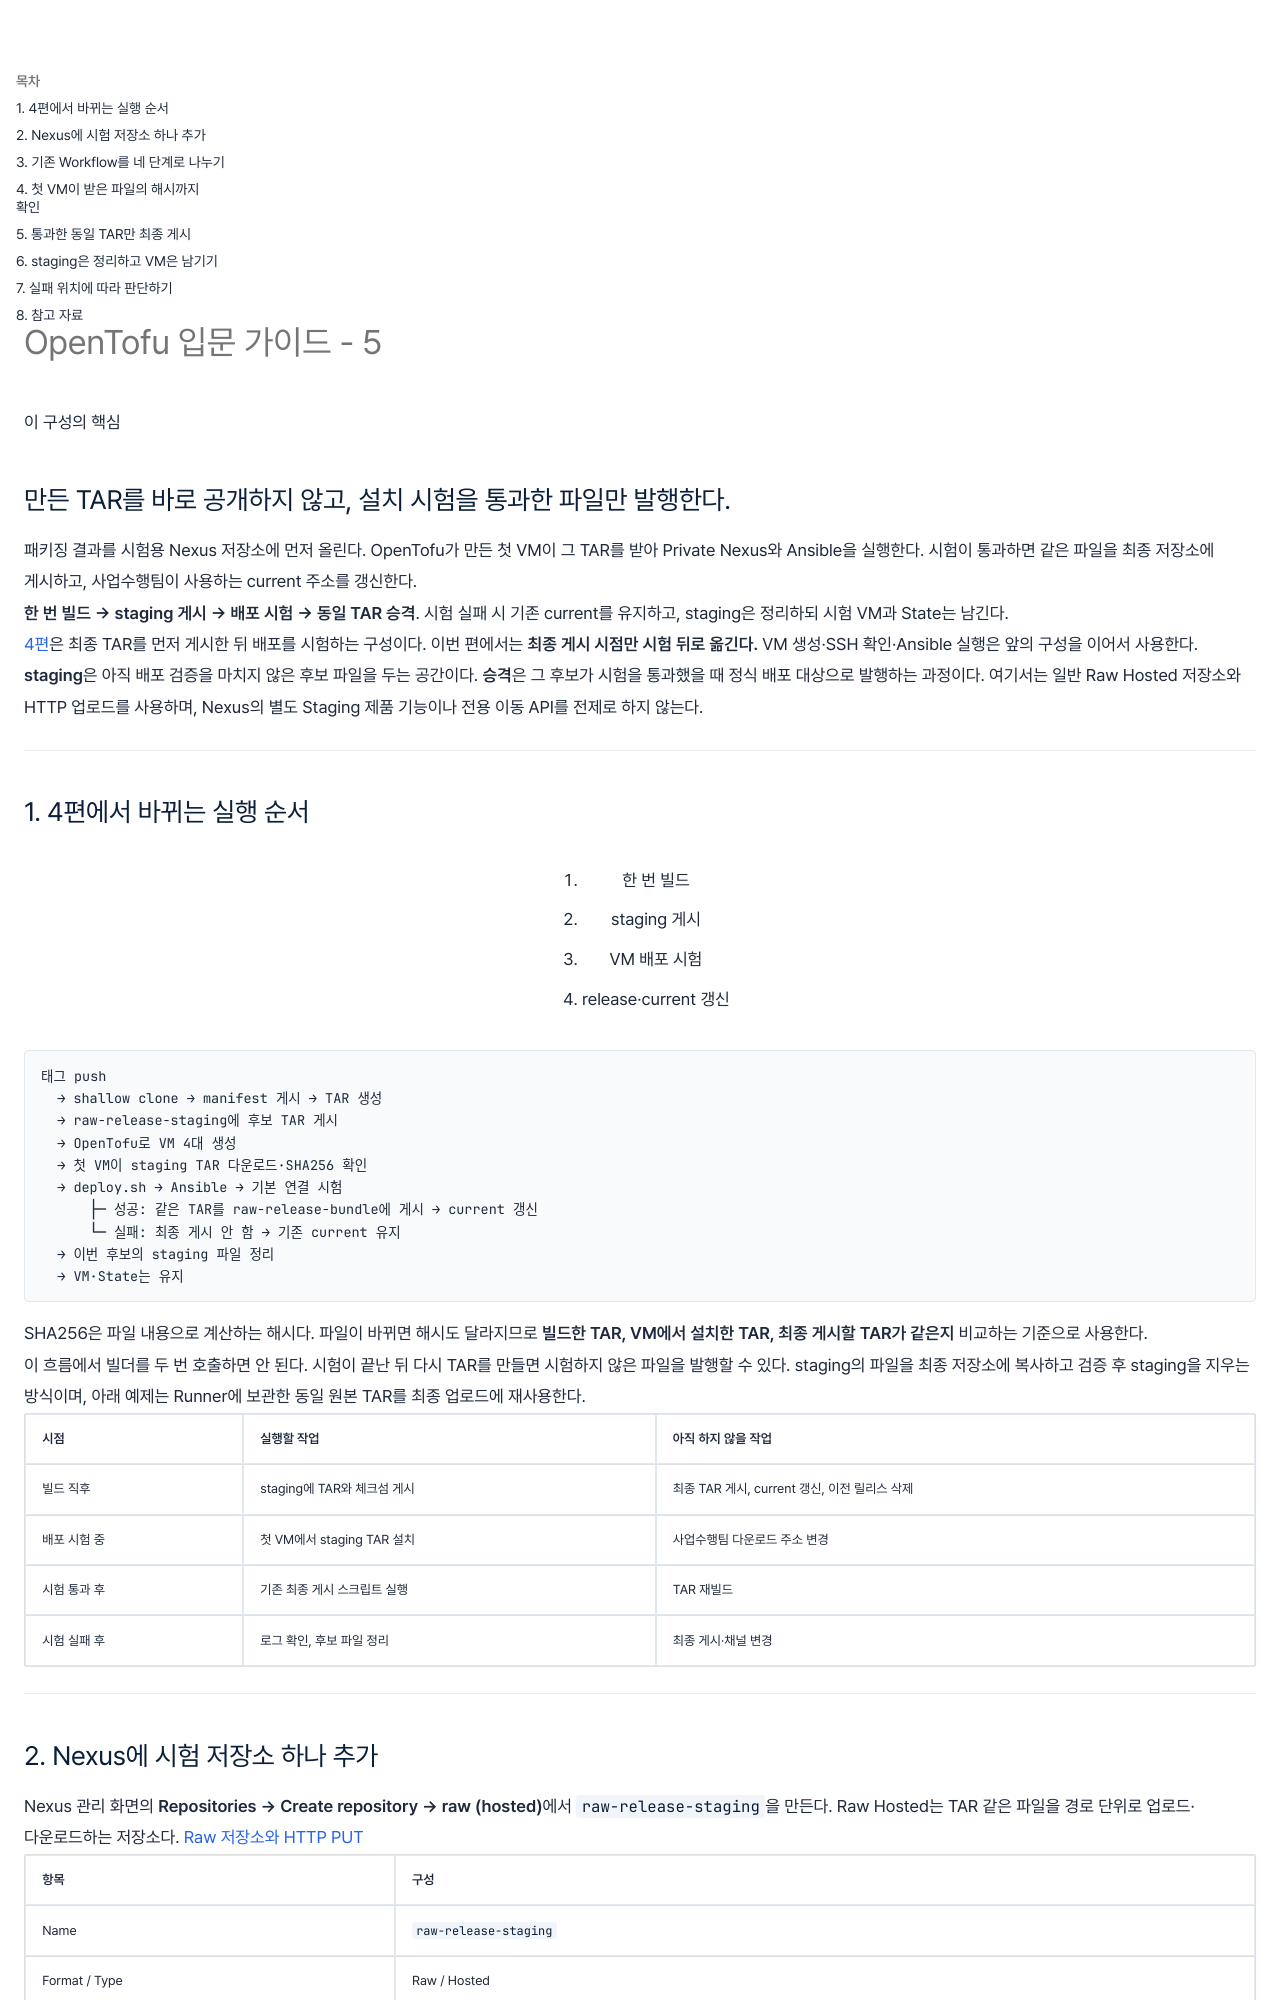

repository: wjdxotjd112/tech-notes · page: concepts/2026-10-15-opentofu-staging-release/index.html · generator: mkdocs

---
title: "OpenTofu 입문 가이드 - 5"
summary: "5편: TAR를 staging에 먼저 게시하고 VM에서 설치를 시험한다. 통과한 동일 TAR만 최종 release에 게시하고 current 채널을 갱신한다."
summary_style: editorial
date: 2026-10-15
category: 개념
tags:
  - 가이드
  - Automation
  - OpenStack
---

<section class="editorial-summary editorial-summary--text-only" aria-labelledby="editorial-summary-title">
  <div class="editorial-summary-layout">
    <div class="editorial-summary-copy">
      <span class="editorial-summary-label">이 구성의 핵심</span>
      <h2 id="editorial-summary-title" class="editorial-summary-title">만든 TAR를 바로 공개하지 않고, 설치 시험을 통과한 파일만 발행한다.</h2>
      <p>패키징 결과를 시험용 Nexus 저장소에 먼저 올린다. OpenTofu가 만든 첫 VM이 그 TAR를 받아 Private Nexus와 Ansible을 실행한다. 시험이 통과하면 같은 파일을 최종 저장소에 게시하고, 사업수행팀이 사용하는 current 주소를 갱신한다.</p>
    </div>
  </div>
  <p class="editorial-summary-result"><span><strong>한 번 빌드 → staging 게시 → 배포 시험 → 동일 TAR 승격</strong>. 시험 실패 시 기존 current를 유지하고, staging은 정리하되 시험 VM과 State는 남긴다.</span></p>
</section>

[4편](2026-10-14-opentofu-gitea-runner.md)은 최종 TAR를 먼저 게시한 뒤 배포를 시험하는 구성이다. 이번 편에서는 **최종 게시 시점만 시험 뒤로 옮긴다.** VM 생성·SSH 확인·Ansible 실행은 앞의 구성을 이어서 사용한다.

**staging**은 아직 배포 검증을 마치지 않은 후보 파일을 두는 공간이다. **승격**은 그 후보가 시험을 통과했을 때 정식 배포 대상으로 발행하는 과정이다. 여기서는 일반 Raw Hosted 저장소와 HTTP 업로드를 사용하며, Nexus의 별도 Staging 제품 기능이나 전용 이동 API를 전제로 하지 않는다.

---

## 1. 4편에서 바뀌는 실행 순서

<figure class="flow" aria-label="릴리스 후보의 시험과 최종 게시 순서">
  <ol>
    <li>한 번 빌드</li>
    <li>staging 게시</li>
    <li>VM 배포 시험</li>
    <li>release·current 갱신</li>
  </ol>
</figure>

```text
태그 push
  → shallow clone → manifest 게시 → TAR 생성
  → raw-release-staging에 후보 TAR 게시
  → OpenTofu로 VM 4대 생성
  → 첫 VM이 staging TAR 다운로드·SHA256 확인
  → deploy.sh → Ansible → 기본 연결 시험
      ├─ 성공: 같은 TAR를 raw-release-bundle에 게시 → current 갱신
      └─ 실패: 최종 게시 안 함 → 기존 current 유지
  → 이번 후보의 staging 파일 정리
  → VM·State는 유지
```

SHA256은 파일 내용으로 계산하는 해시다. 파일이 바뀌면 해시도 달라지므로 **빌드한 TAR, VM에서 설치한 TAR, 최종 게시할 TAR가 같은지** 비교하는 기준으로 사용한다.

이 흐름에서 빌더를 두 번 호출하면 안 된다. 시험이 끝난 뒤 다시 TAR를 만들면 시험하지 않은 파일을 발행할 수 있다. staging의 파일을 최종 저장소에 복사하고 검증 후 staging을 지우는 방식이며, 아래 예제는 Runner에 보관한 동일 원본 TAR를 최종 업로드에 재사용한다.

| 시점 | 실행할 작업 | 아직 하지 않을 작업 |
| --- | --- | --- |
| 빌드 직후 | staging에 TAR와 체크섬 게시 | 최종 TAR 게시, current 갱신, 이전 릴리스 삭제 |
| 배포 시험 중 | 첫 VM에서 staging TAR 설치 | 사업수행팀 다운로드 주소 변경 |
| 시험 통과 후 | 기존 최종 게시 스크립트 실행 | TAR 재빌드 |
| 시험 실패 후 | 로그 확인, 후보 파일 정리 | 최종 게시·채널 변경 |

---
